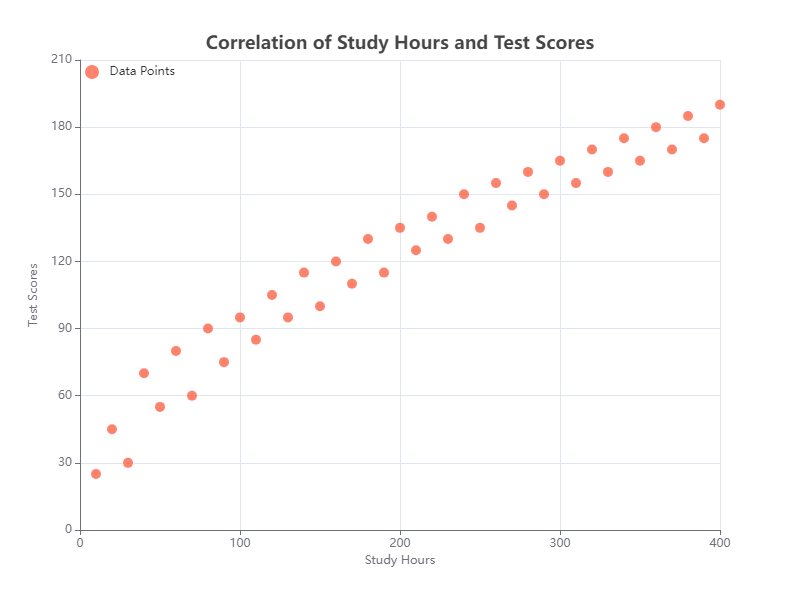

The file beside this chart, header and first rows:
X, Y
10, 25
20, 45
30, 30
40, 70
50, 55
60, 80
70, 60
80, 90
90, 75
100, 95
110, 85
120, 105
130, 95
140, 115
150, 100
160, 120
170, 110
180, 130
190, 115
200, 135
210, 125
220, 140
230, 130
240, 150
250, 135
260, 155
270, 145
280, 160
290, 150
300, 165
310, 155
320, 170
330, 160
340, 175
350, 165
360, 180
370, 170
380, 185
390, 175
400, 190
